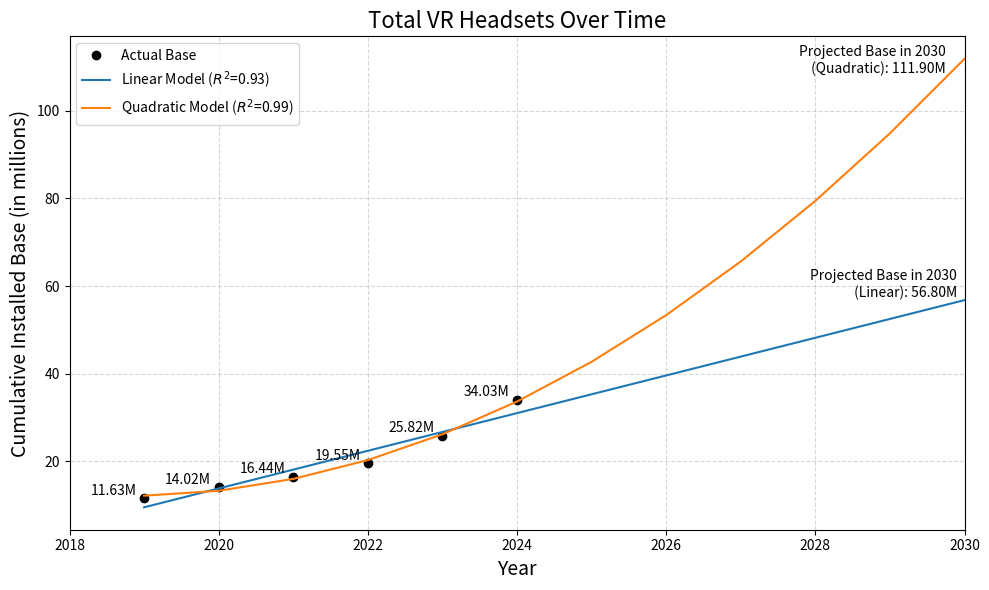

Here is the Python script that generated this plot:
import numpy as np
import matplotlib.pyplot as plt

# Data
years = np.array([2019, 2020, 2021, 2022, 2023, 2024])  # years
sales = np.array([11.63, 14.02, 16.44, 19.55, 25.82, 34.03])  # cumulative installed based

# Plotting the sales data
plt.figure(figsize=(10, 6))
plt.plot(years, sales, 'o', color='black', label='Actual Base')
plt.title('Total VR Headsets Over Time', fontsize=16)
plt.xlabel('Year', fontsize=14)
plt.ylabel('Cumulative Installed Base (in millions)', fontsize=14)
plt.grid(True, ls='--', alpha=0.5)

years_extended = np.arange(2019, 2031)
# Linear model fit
coefficients_linear = np.polyfit(years, sales, 1)
linear_model = np.poly1d(coefficients_linear)
sales_predicted_linear = linear_model(years_extended)

# Calculate R^2 for the linear model
residuals_linear = sales - linear_model(years)
ss_res_linear = np.sum(residuals_linear**2)
ss_tot_linear = np.sum((sales - np.mean(sales))**2)
r_squared_linear = 1 - (ss_res_linear / ss_tot_linear)

# Quadratic model fit
coefficients_quadratic = np.polyfit(years, sales, 2)
quadratic_model = np.poly1d(coefficients_quadratic)
sales_predicted_quadratic = quadratic_model(years_extended)

# Calculate R^2 for the quadratic model
residuals_quadratic = sales - quadratic_model(years)
ss_res_quadratic = np.sum(residuals_quadratic**2)
ss_tot_quadratic = np.sum((sales - np.mean(sales))**2)
r_squared_quadratic = 1 - (ss_res_quadratic / ss_tot_quadratic)

# Plotting the models
plt.plot(years_extended, sales_predicted_linear, label=f'Linear Model ($R^2$={r_squared_linear:.2f})')
plt.plot(years_extended, sales_predicted_quadratic, label=f'Quadratic Model ($R^2$={r_squared_quadratic:.2f})')

# Projected sales for 2030
projected_sales_2030_linear = linear_model(2030)
projected_sales_2030_quadratic = quadratic_model(2030)

plt.legend()

# add text for each point
for i, txt in enumerate(sales):
    plt.text(years[i]-0.1, sales[i]+0.1, f'{sales[i]}M', verticalalignment='bottom', horizontalalignment='right')

# add text for projected sales in 2030
plt.text(2030-0.1, projected_sales_2030_linear, f'Projected Base in 2030\n (Linear): {projected_sales_2030_linear:.2f}M',
            verticalalignment='bottom', horizontalalignment='right')
plt.text(2030-0.25, projected_sales_2030_quadratic-4, f'Projected Base in 2030\n (Quadratic): {projected_sales_2030_quadratic:.2f}M',
            verticalalignment='bottom', horizontalalignment='right')

plt.xlim([2018, 2030])
plt.tight_layout()
plt.savefig('headset_base_projection.png')
plt.show()